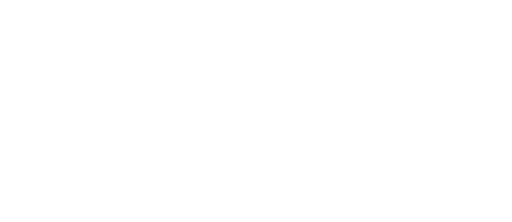
t = 0.00 s
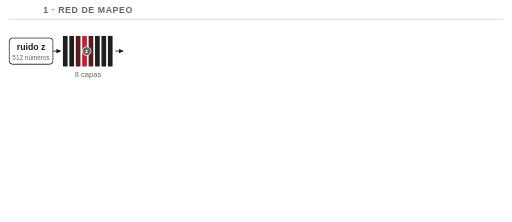
t = 2.00 s
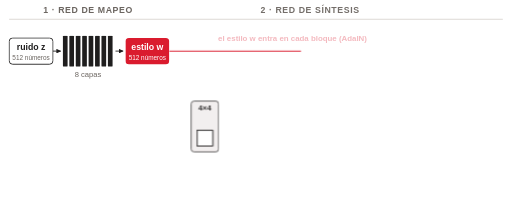
t = 4.00 s
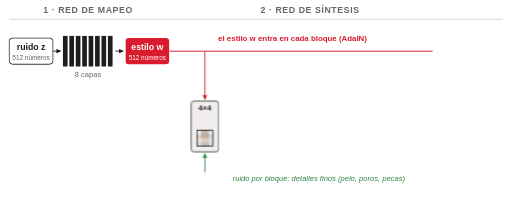
t = 6.00 s
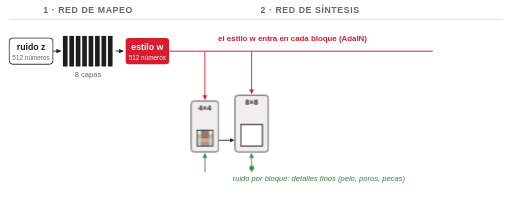
t = 8.00 s
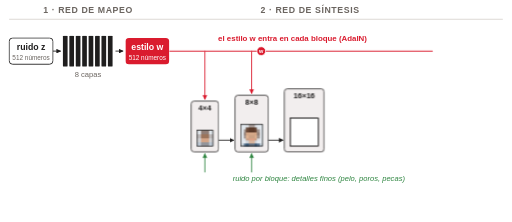
t = 10.00 s

The animated SVG that drew these frames (rendered in a browser with its animation timeline set to each time). Animation: 13 CSS @keyframes rules; frames cover the first 10.00 s.

<svg class="ts-anim-stylegan-simple" xmlns="http://www.w3.org/2000/svg" viewBox="0 0 1750 760" width="1750" height="760" font-family="Helvetica, Arial, sans-serif" fill="#1F1E1E">
<title>StyleGAN: red de mapeo y red de síntesis</title>
<desc>El ruido z pasa por la red de mapeo (8 capas) y se convierte en el estilo w. La red de síntesis arma la imagen en bloques que crecen de 4×4 a 1024×1024; el estilo w entra en cada bloque por AdaIN y cada bloque recibe además su propio ruido. Los bloques de baja resolución deciden la pose y la forma; los de alta resolución, la textura y el color. Cada bloque muestra la imagen que produce: una cara de 4×4, 8×8 y 16×16 píxeles, y la cara final.</desc>
<style>/* talksmith-animation */
.ts-anim-stylegan-simple .h1{animation:ts-anim-stylegan-simple-in 0.5s ease-out 0.2s both}
.ts-anim-stylegan-simple .zbox{animation:ts-anim-stylegan-simple-in 0.5s ease-out 0.2s both}
.ts-anim-stylegan-simple .maplayers{animation:ts-anim-stylegan-simple-in 0.5s ease-out 0.7s both}
.ts-anim-stylegan-simple .ztok{offset-path:path("M186,175 H436");offset-rotate:0deg;animation:ts-anim-stylegan-simple-tok 1.6s linear 1.3s both}
.ts-anim-stylegan-simple .L0{animation:ts-anim-stylegan-simple-flash .45s ease-out 1.41s both}
.ts-anim-stylegan-simple .L1{animation:ts-anim-stylegan-simple-flash .45s ease-out 1.55s both}
.ts-anim-stylegan-simple .L2{animation:ts-anim-stylegan-simple-flash .45s ease-out 1.69s both}
.ts-anim-stylegan-simple .L3{animation:ts-anim-stylegan-simple-flash .45s ease-out 1.83s both}
.ts-anim-stylegan-simple .L4{animation:ts-anim-stylegan-simple-flash .45s ease-out 1.97s both}
.ts-anim-stylegan-simple .L5{animation:ts-anim-stylegan-simple-flash .45s ease-out 2.11s both}
.ts-anim-stylegan-simple .L6{animation:ts-anim-stylegan-simple-flash .45s ease-out 2.26s both}
.ts-anim-stylegan-simple .L7{animation:ts-anim-stylegan-simple-flash .45s ease-out 2.40s both}
.ts-anim-stylegan-simple .wbox{transform-box:fill-box;transform-origin:center;animation:ts-anim-stylegan-simple-pop .5s ease-out 2.8s both}
.ts-anim-stylegan-simple .h2{animation:ts-anim-stylegan-simple-in 0.5s ease-out 3.6s both}
.ts-anim-stylegan-simple .wline{stroke-dasharray:902;animation:ts-anim-stylegan-simple-draw .8s ease-in-out 3.6s both}
.ts-anim-stylegan-simple .adain{animation:ts-anim-stylegan-simple-in 0.5s ease-out 3.9s both}
.ts-anim-stylegan-simple .blk1{animation:ts-anim-stylegan-simple-in 0.5s ease-out 3.6s both}
.ts-anim-stylegan-simple .wtok1{offset-path:path("M578,175 H700 V352");offset-rotate:0deg;animation:ts-anim-stylegan-simple-w1 0.85s linear 4.40s both}
.ts-anim-stylegan-simple .dl1{stroke-dasharray:165;animation:ts-anim-stylegan-simple-dl1 0.47s linear 4.75s both}
.ts-anim-stylegan-simple .dh1{animation:ts-anim-stylegan-simple-in 0.12s ease-out 5.16s both}
.ts-anim-stylegan-simple .nz1{animation:ts-anim-stylegan-simple-in 0.3s ease-out 5.15s both}
.ts-anim-stylegan-simple .ntok1{offset-path:path("M700,582 V530");offset-rotate:0deg;animation:ts-anim-stylegan-simple-tok .6s ease-in-out 5.25s both}
.ts-anim-stylegan-simple .nzcap{animation:ts-anim-stylegan-simple-in 0.5s ease-out 5.15s both}
.ts-anim-stylegan-simple .img1{animation:ts-anim-stylegan-simple-in 0.6s ease-out 5.75s both}
.ts-anim-stylegan-simple .flow1{animation:ts-anim-stylegan-simple-in 0.5s ease-out 6.55s both}
.ts-anim-stylegan-simple .blk2{animation:ts-anim-stylegan-simple-in 0.5s ease-out 6.55s both}
.ts-anim-stylegan-simple .wtok2{offset-path:path("M578,175 H860 V332");offset-rotate:0deg;animation:ts-anim-stylegan-simple-w2 0.90s linear 6.95s both}
.ts-anim-stylegan-simple .dl2{stroke-dasharray:145;animation:ts-anim-stylegan-simple-dl2 0.46s linear 7.35s both}
.ts-anim-stylegan-simple .dh2{animation:ts-anim-stylegan-simple-in 0.12s ease-out 7.75s both}
.ts-anim-stylegan-simple .nz2{animation:ts-anim-stylegan-simple-in 0.3s ease-out 7.75s both}
.ts-anim-stylegan-simple .ntok2{offset-path:path("M860,582 V530");offset-rotate:0deg;animation:ts-anim-stylegan-simple-tok .6s ease-in-out 7.85s both}
.ts-anim-stylegan-simple .img2{animation:ts-anim-stylegan-simple-in 0.6s ease-out 8.35s both}
.ts-anim-stylegan-simple .flow2{animation:ts-anim-stylegan-simple-in 0.5s ease-out 9.15s both}
.ts-anim-stylegan-simple .blk3{animation:ts-anim-stylegan-simple-in 0.5s ease-out 9.15s both}
.ts-anim-stylegan-simple .wtok3{offset-path:path("M578,175 H1040 V310");offset-rotate:0deg;animation:ts-anim-stylegan-simple-w3 1.16s linear 9.55s both}
.ts-anim-stylegan-simple .dl3{stroke-dasharray:123;animation:ts-anim-stylegan-simple-dl3 0.46s linear 10.21s both}
.ts-anim-stylegan-simple .dh3{animation:ts-anim-stylegan-simple-in 0.12s ease-out 10.61s both}
.ts-anim-stylegan-simple .nz3{animation:ts-anim-stylegan-simple-in 0.3s ease-out 10.61s both}
.ts-anim-stylegan-simple .ntok3{offset-path:path("M1040,582 V530");offset-rotate:0deg;animation:ts-anim-stylegan-simple-tok .6s ease-in-out 10.71s both}
.ts-anim-stylegan-simple .img3{animation:ts-anim-stylegan-simple-in 0.6s ease-out 11.21s both}
.ts-anim-stylegan-simple .flow3{animation:ts-anim-stylegan-simple-in 0.5s ease-out 12.01s both}
.ts-anim-stylegan-simple .dots{animation:ts-anim-stylegan-simple-in 0.5s ease-out 12.01s both}
.ts-anim-stylegan-simple .flow4{animation:ts-anim-stylegan-simple-in 0.5s ease-out 12.51s both}
.ts-anim-stylegan-simple .blk4{animation:ts-anim-stylegan-simple-in 0.5s ease-out 12.51s both}
.ts-anim-stylegan-simple .wtok4{offset-path:path("M578,175 H1480 V256");offset-rotate:0deg;animation:ts-anim-stylegan-simple-w4 1.79s linear 12.91s both}
.ts-anim-stylegan-simple .dl4{stroke-dasharray:69;animation:ts-anim-stylegan-simple-dl4 0.43s linear 14.20s both}
.ts-anim-stylegan-simple .dh4{animation:ts-anim-stylegan-simple-in 0.12s ease-out 14.57s both}
.ts-anim-stylegan-simple .nz4{animation:ts-anim-stylegan-simple-in 0.3s ease-out 14.60s both}
.ts-anim-stylegan-simple .ntok4{offset-path:path("M1480,582 V530");offset-rotate:0deg;animation:ts-anim-stylegan-simple-tok .6s ease-in-out 14.70s both}
.ts-anim-stylegan-simple .img4{animation:ts-anim-stylegan-simple-in 0.8s ease-out 15.20s both}
.ts-anim-stylegan-simple .final{animation:ts-anim-stylegan-simple-in 0.5s ease-out 16.20s both}
.ts-anim-stylegan-simple .low{animation:ts-anim-stylegan-simple-in 0.6s ease-out 17.00s both}
.ts-anim-stylegan-simple .high{animation:ts-anim-stylegan-simple-in 0.6s ease-out 17.80s both}
@keyframes ts-anim-stylegan-simple-in{from{opacity:0}}
@keyframes ts-anim-stylegan-simple-pop{from{opacity:0;transform:scale(.6)}}
@keyframes ts-anim-stylegan-simple-draw{from{stroke-dashoffset:902}to{stroke-dashoffset:0}}
@keyframes ts-anim-stylegan-simple-flash{0%,100%{fill:#1F1E1E}35%{fill:#DA1B2E}}
@keyframes ts-anim-stylegan-simple-tok{0%{offset-distance:0%;opacity:0}8%,88%{opacity:1}100%{offset-distance:100%;opacity:0}}
@keyframes ts-anim-stylegan-simple-w1{0%{offset-distance:0%;opacity:0}6%{opacity:1}41.2%{offset-distance:40.80%}90%{opacity:1}100%{offset-distance:100%;opacity:0}}
@keyframes ts-anim-stylegan-simple-dl1{from{stroke-dashoffset:165}to{stroke-dashoffset:0}}
@keyframes ts-anim-stylegan-simple-w2{0%{offset-distance:0%;opacity:0}6%{opacity:1}44.6%{offset-distance:64.24%}90%{opacity:1}100%{offset-distance:100%;opacity:0}}
@keyframes ts-anim-stylegan-simple-dl2{from{stroke-dashoffset:145}to{stroke-dashoffset:0}}
@keyframes ts-anim-stylegan-simple-w3{0%{offset-distance:0%;opacity:0}6%{opacity:1}56.9%{offset-distance:77.39%}90%{opacity:1}100%{offset-distance:100%;opacity:0}}
@keyframes ts-anim-stylegan-simple-dl3{from{stroke-dashoffset:123}to{stroke-dashoffset:0}}
@keyframes ts-anim-stylegan-simple-w4{0%{offset-distance:0%;opacity:0}6%{opacity:1}72.0%{offset-distance:91.76%}90%{opacity:1}100%{offset-distance:100%;opacity:0}}
@keyframes ts-anim-stylegan-simple-dl4{from{stroke-dashoffset:69}to{stroke-dashoffset:0}}
@media (prefers-reduced-motion:reduce){.ts-anim-stylegan-simple *{animation:none}}
</style>
<defs>
<marker id="a1F1E1E" viewBox="0 0 10 10" refX="9" refY="5" markerWidth="16" markerHeight="16" markerUnits="userSpaceOnUse" orient="auto"><path d="M0,0 L10,5 L0,10 z" fill="#1F1E1E"/></marker>
<marker id="aDA1B2E" viewBox="0 0 10 10" refX="9" refY="5" markerWidth="16" markerHeight="16" markerUnits="userSpaceOnUse" orient="auto"><path d="M0,0 L10,5 L0,10 z" fill="#DA1B2E"/></marker>
<marker id="a2E8540" viewBox="0 0 10 10" refX="9" refY="5" markerWidth="16" markerHeight="16" markerUnits="userSpaceOnUse" orient="auto"><path d="M0,0 L10,5 L0,10 z" fill="#2E8540"/></marker>
<marker id="a6B6560" viewBox="0 0 10 10" refX="9" refY="5" markerWidth="16" markerHeight="16" markerUnits="userSpaceOnUse" orient="auto"><path d="M0,0 L10,5 L0,10 z" fill="#6B6560"/></marker>
</defs>
<rect width="1750" height="760" fill="#ffffff"/>
<g class="h1">
<text x="300" y="46" font-size="30" fill="#6B6560" text-anchor="middle" font-weight="bold" letter-spacing="2">1 · RED DE MAPEO</text>
<line x1="30" y1="66" x2="1720" y2="66" stroke="#D9D4CF" stroke-width="3"/>
</g>
<text class="h2" x="1060" y="46" font-size="30" fill="#6B6560" text-anchor="middle" font-weight="bold" letter-spacing="2">2 · RED DE SÍNTESIS</text>
<g class="zbox">
<rect x="30" y="130" width="150" height="90" rx="12" fill="#ffffff" stroke="#1F1E1E" stroke-width="3"/>
<text x="105" y="172" font-size="30" fill="#1F1E1E" text-anchor="middle" font-weight="bold">ruido z</text>
<text x="105" y="206" font-size="22" fill="#6B6560" text-anchor="middle">512 números</text>
</g>
<g class="maplayers">
<path d="M180,175 H206" stroke="#1F1E1E" stroke-width="3" fill="none" marker-end="url(#a1F1E1E)"/>
<rect class="L0" x="214" y="122" width="16" height="106" rx="3" fill="#1F1E1E"/>
<rect class="L1" x="236" y="122" width="16" height="106" rx="3" fill="#1F1E1E"/>
<rect class="L2" x="258" y="122" width="16" height="106" rx="3" fill="#1F1E1E"/>
<rect class="L3" x="280" y="122" width="16" height="106" rx="3" fill="#1F1E1E"/>
<rect class="L4" x="302" y="122" width="16" height="106" rx="3" fill="#1F1E1E"/>
<rect class="L5" x="324" y="122" width="16" height="106" rx="3" fill="#1F1E1E"/>
<rect class="L6" x="346" y="122" width="16" height="106" rx="3" fill="#1F1E1E"/>
<rect class="L7" x="368" y="122" width="16" height="106" rx="3" fill="#1F1E1E"/>
<text x="300" y="262" font-size="26" fill="#6B6560" text-anchor="middle">8 capas</text>
<path d="M394,175 H420" stroke="#1F1E1E" stroke-width="3" fill="none" marker-end="url(#a1F1E1E)"/>
</g>
<g class="wbox">
<rect x="428" y="130" width="150" height="90" rx="12" fill="#DA1B2E"/>
<text x="503" y="172" font-size="30" fill="#ffffff" text-anchor="middle" font-weight="bold">estilo w</text>
<text x="503" y="206" font-size="22" fill="#ffffff" text-anchor="middle">512 números</text>
</g>
<path class="wline" d="M578,175 H1480" stroke="#DA1B2E" stroke-width="4" fill="none"/>
<text class="adain" x="1000" y="140" font-size="27" fill="#DA1B2E" text-anchor="middle" font-weight="bold">el estilo w entra en cada bloque (AdaIN)</text>
<path class="dl1" d="M700,175 V340" stroke="#DA1B2E" stroke-width="3" fill="none"/><path class="dh1" d="M708,325.6 L700,341.6 L692,325.6 z" fill="#DA1B2E"/>
<path class="dl2" d="M860,175 V320" stroke="#DA1B2E" stroke-width="3" fill="none"/><path class="dh2" d="M868,305.6 L860,321.6 L852,305.6 z" fill="#DA1B2E"/>
<path class="dl3" d="M1040,175 V298" stroke="#DA1B2E" stroke-width="3" fill="none"/><path class="dh3" d="M1048,283.6 L1040,299.6 L1032,283.6 z" fill="#DA1B2E"/>
<path class="dl4" d="M1480,175 V244" stroke="#DA1B2E" stroke-width="3" fill="none"/><path class="dh4" d="M1488,229.6 L1480,245.6 L1472,229.6 z" fill="#DA1B2E"/>
<!-- tokens ride under the blocks, so a block swallows the style and the noise it receives; each drop is drawn down behind its token -->
<g class="wtok1" opacity="0"><circle r="15" fill="#DA1B2E" stroke="#ffffff" stroke-width="2.5"/><text y="6.5" font-size="19" font-weight="bold" fill="#ffffff" text-anchor="middle">w</text></g>
<g class="wtok2" opacity="0"><circle r="15" fill="#DA1B2E" stroke="#ffffff" stroke-width="2.5"/><text y="6.5" font-size="19" font-weight="bold" fill="#ffffff" text-anchor="middle">w</text></g>
<g class="wtok3" opacity="0"><circle r="15" fill="#DA1B2E" stroke="#ffffff" stroke-width="2.5"/><text y="6.5" font-size="19" font-weight="bold" fill="#ffffff" text-anchor="middle">w</text></g>
<g class="wtok4" opacity="0"><circle r="15" fill="#DA1B2E" stroke="#ffffff" stroke-width="2.5"/><text y="6.5" font-size="19" font-weight="bold" fill="#ffffff" text-anchor="middle">w</text></g>
<g class="ntok1" opacity="0"><circle r="9" fill="#2E8540" stroke="#ffffff" stroke-width="2"/></g>
<g class="ntok2" opacity="0"><circle r="9" fill="#2E8540" stroke="#ffffff" stroke-width="2"/></g>
<g class="ntok3" opacity="0"><circle r="9" fill="#2E8540" stroke="#ffffff" stroke-width="2"/></g>
<g class="ntok4" opacity="0"><circle r="9" fill="#2E8540" stroke="#ffffff" stroke-width="2"/></g>
<g class="ztok" opacity="0"><circle r="15" fill="#6B6560" stroke="#ffffff" stroke-width="2.5"/><text y="6.5" font-size="19" font-weight="bold" fill="#ffffff" text-anchor="middle">z</text></g>
<g class="blk1">
<rect x="653.0" y="346" width="94" height="174" rx="10" fill="#F2EEEE" stroke="#1F1E1E" stroke-width="2.5"/>
<text x="700" y="378" font-size="26" fill="#1F1E1E" text-anchor="middle" font-weight="bold">4×4</text>
<rect x="673.0" y="446" width="54" height="54" fill="#ffffff" stroke="#1F1E1E" stroke-width="2"/>
<g class="img1" shape-rendering="crispEdges">
<rect x="673.0" y="446.0" width="13.9" height="13.9" fill="#E0E6EB"/>
<rect x="686.5" y="446.0" width="13.9" height="13.9" fill="#907E76"/>
<rect x="700.0" y="446.0" width="13.9" height="13.9" fill="#907E76"/>
<rect x="713.5" y="446.0" width="13.5" height="13.9" fill="#E0E6EB"/>
<rect x="673.0" y="459.5" width="13.9" height="13.9" fill="#BEBABA"/>
<rect x="686.5" y="459.5" width="13.9" height="13.9" fill="#9B745B"/>
<rect x="700.0" y="459.5" width="13.9" height="13.9" fill="#9B745B"/>
<rect x="713.5" y="459.5" width="13.5" height="13.9" fill="#BEBABA"/>
<rect x="673.0" y="473.0" width="13.9" height="13.9" fill="#D0D0D3"/>
<rect x="686.5" y="473.0" width="13.9" height="13.9" fill="#D3A588"/>
<rect x="700.0" y="473.0" width="13.9" height="13.9" fill="#D3A588"/>
<rect x="713.5" y="473.0" width="13.5" height="13.9" fill="#D0D0D3"/>
<rect x="673.0" y="486.5" width="13.9" height="13.5" fill="#BDC8D4"/>
<rect x="686.5" y="486.5" width="13.9" height="13.5" fill="#93959B"/>
<rect x="700.0" y="486.5" width="13.9" height="13.5" fill="#93959B"/>
<rect x="713.5" y="486.5" width="13.5" height="13.5" fill="#BDC8D4"/>
</g>
<rect x="673.0" y="446" width="54" height="54" fill="none" stroke="#1F1E1E" stroke-width="2"/>
</g>
<path class="nz1" d="M700,590 V526" stroke="#2E8540" stroke-width="3" fill="none" marker-end="url(#a2E8540)"/>
<g class="blk2">
<rect x="803.0" y="326" width="114" height="194" rx="10" fill="#F2EEEE" stroke="#1F1E1E" stroke-width="2.5"/>
<text x="860" y="358" font-size="26" fill="#1F1E1E" text-anchor="middle" font-weight="bold">8×8</text>
<rect x="823.0" y="426" width="74" height="74" fill="#ffffff" stroke="#1F1E1E" stroke-width="2"/>
<g class="img2" shape-rendering="crispEdges">
<rect x="823.0" y="426.0" width="9.65" height="9.65" fill="#E3E9EF"/>
<rect x="832.25" y="426.0" width="9.65" height="9.65" fill="#E3E9EF"/>
<rect x="841.5" y="426.0" width="9.65" height="9.65" fill="#D8DBDF"/>
<rect x="850.75" y="426.0" width="9.65" height="9.65" fill="#A69A96"/>
<rect x="860.0" y="426.0" width="9.65" height="9.65" fill="#A69A96"/>
<rect x="869.25" y="426.0" width="9.65" height="9.65" fill="#D8DBDF"/>
<rect x="878.5" y="426.0" width="9.65" height="9.65" fill="#E3E9EF"/>
<rect x="887.75" y="426.0" width="9.25" height="9.65" fill="#E3E9EF"/>
<rect x="823.0" y="435.25" width="9.65" height="9.65" fill="#E3E9EF"/>
<rect x="832.25" y="435.25" width="9.65" height="9.65" fill="#D9DDE1"/>
<rect x="841.5" y="435.25" width="9.65" height="9.65" fill="#6D5143"/>
<rect x="850.75" y="435.25" width="9.65" height="9.65" fill="#5B3A29"/>
<rect x="860.0" y="435.25" width="9.65" height="9.65" fill="#5B3A29"/>
<rect x="869.25" y="435.25" width="9.65" height="9.65" fill="#6D5143"/>
<rect x="878.5" y="435.25" width="9.65" height="9.65" fill="#D9DDE1"/>
<rect x="887.75" y="435.25" width="9.25" height="9.65" fill="#E3E9EF"/>
<rect x="823.0" y="444.5" width="9.65" height="9.65" fill="#E3E9EF"/>
<rect x="832.25" y="444.5" width="9.65" height="9.65" fill="#A29590"/>
<rect x="841.5" y="444.5" width="9.65" height="9.65" fill="#6B4835"/>
<rect x="850.75" y="444.5" width="9.65" height="9.65" fill="#5B3A29"/>
<rect x="860.0" y="444.5" width="9.65" height="9.65" fill="#5B3A29"/>
<rect x="869.25" y="444.5" width="9.65" height="9.65" fill="#6B4835"/>
<rect x="878.5" y="444.5" width="9.65" height="9.65" fill="#A29590"/>
<rect x="887.75" y="444.5" width="9.25" height="9.65" fill="#E3E9EF"/>
<rect x="823.0" y="453.75" width="9.65" height="9.65" fill="#E3E9EF"/>
<rect x="832.25" y="453.75" width="9.65" height="9.65" fill="#918078"/>
<rect x="841.5" y="453.75" width="9.65" height="9.65" fill="#D4A686"/>
<rect x="850.75" y="453.75" width="9.65" height="9.65" fill="#D5A888"/>
<rect x="860.0" y="453.75" width="9.65" height="9.65" fill="#D5A888"/>
<rect x="869.25" y="453.75" width="9.65" height="9.65" fill="#D4A686"/>
<rect x="878.5" y="453.75" width="9.65" height="9.65" fill="#918078"/>
<rect x="887.75" y="453.75" width="9.25" height="9.65" fill="#E3E9EF"/>
<rect x="823.0" y="463.0" width="9.65" height="9.65" fill="#E3E9EF"/>
<rect x="832.25" y="463.0" width="9.65" height="9.65" fill="#A0938E"/>
<rect x="841.5" y="463.0" width="9.65" height="9.65" fill="#DFB190"/>
<rect x="850.75" y="463.0" width="9.65" height="9.65" fill="#CCA284"/>
<rect x="860.0" y="463.0" width="9.65" height="9.65" fill="#CCA284"/>
<rect x="869.25" y="463.0" width="9.65" height="9.65" fill="#DFB190"/>
<rect x="878.5" y="463.0" width="9.65" height="9.65" fill="#A0938E"/>
<rect x="887.75" y="463.0" width="9.25" height="9.65" fill="#E3E9EF"/>
<rect x="823.0" y="472.25" width="9.65" height="9.65" fill="#E3E9EF"/>
<rect x="832.25" y="472.25" width="9.65" height="9.65" fill="#D8DBDF"/>
<rect x="841.5" y="472.25" width="9.65" height="9.65" fill="#CAA288"/>
<rect x="850.75" y="472.25" width="9.65" height="9.65" fill="#DCA186"/>
<rect x="860.0" y="472.25" width="9.65" height="9.65" fill="#DCA186"/>
<rect x="869.25" y="472.25" width="9.65" height="9.65" fill="#CAA288"/>
<rect x="878.5" y="472.25" width="9.65" height="9.65" fill="#D8DBDF"/>
<rect x="887.75" y="472.25" width="9.25" height="9.65" fill="#E3E9EF"/>
<rect x="823.0" y="481.5" width="9.65" height="9.65" fill="#E3E9EF"/>
<rect x="832.25" y="481.5" width="9.65" height="9.65" fill="#E3E9EF"/>
<rect x="841.5" y="481.5" width="9.65" height="9.65" fill="#CED1D6"/>
<rect x="850.75" y="481.5" width="9.65" height="9.65" fill="#D8B59D"/>
<rect x="860.0" y="481.5" width="9.65" height="9.65" fill="#D8B59D"/>
<rect x="869.25" y="481.5" width="9.65" height="9.65" fill="#CED1D6"/>
<rect x="878.5" y="481.5" width="9.65" height="9.65" fill="#E3E9EF"/>
<rect x="887.75" y="481.5" width="9.25" height="9.65" fill="#E3E9EF"/>
<rect x="823.0" y="490.75" width="9.65" height="9.25" fill="#CAD4DD"/>
<rect x="832.25" y="490.75" width="9.65" height="9.25" fill="#5F7891"/>
<rect x="841.5" y="490.75" width="9.65" height="9.25" fill="#3C5A78"/>
<rect x="850.75" y="490.75" width="9.65" height="9.25" fill="#65717F"/>
<rect x="860.0" y="490.75" width="9.65" height="9.25" fill="#65717F"/>
<rect x="869.25" y="490.75" width="9.65" height="9.25" fill="#3C5A78"/>
<rect x="878.5" y="490.75" width="9.65" height="9.25" fill="#5F7891"/>
<rect x="887.75" y="490.75" width="9.25" height="9.25" fill="#CAD4DD"/>
</g>
<rect x="823.0" y="426" width="74" height="74" fill="none" stroke="#1F1E1E" stroke-width="2"/>
</g>
<path class="nz2" d="M860,590 V526" stroke="#2E8540" stroke-width="3" fill="none" marker-end="url(#a2E8540)"/>
<g class="blk3">
<rect x="972.0" y="304" width="136" height="216" rx="10" fill="#F2EEEE" stroke="#1F1E1E" stroke-width="2.5"/>
<text x="1040" y="336" font-size="26" fill="#1F1E1E" text-anchor="middle" font-weight="bold">16×16</text>
<rect x="992.0" y="404" width="96" height="96" fill="#ffffff" stroke="#1F1E1E" stroke-width="2"/>
<g class="img3" shape-rendering="crispEdges">
<rect x="992.0" y="404.0" width="6.4" height="6.4" fill="#E3E9EF"/>
<rect x="998.0" y="404.0" width="6.4" height="6.4" fill="#E3E9EF"/>
<rect x="1004.0" y="404.0" width="6.4" height="6.4" fill="#E3E9EF"/>
<rect x="1010.0" y="404.0" width="6.4" height="6.4" fill="#E3E9EF"/>
<rect x="1016.0" y="404.0" width="6.4" height="6.4" fill="#E3E9EF"/>
<rect x="1022.0" y="404.0" width="6.4" height="6.4" fill="#E3E9EF"/>
<rect x="1028.0" y="404.0" width="6.4" height="6.4" fill="#E3E9EF"/>
<rect x="1034.0" y="404.0" width="6.4" height="6.4" fill="#E3E9EF"/>
<rect x="1040.0" y="404.0" width="6.4" height="6.4" fill="#E3E9EF"/>
<rect x="1046.0" y="404.0" width="6.4" height="6.4" fill="#E3E9EF"/>
<rect x="1052.0" y="404.0" width="6.4" height="6.4" fill="#E3E9EF"/>
<rect x="1058.0" y="404.0" width="6.4" height="6.4" fill="#E3E9EF"/>
<rect x="1064.0" y="404.0" width="6.4" height="6.4" fill="#E3E9EF"/>
<rect x="1070.0" y="404.0" width="6.4" height="6.4" fill="#E3E9EF"/>
<rect x="1076.0" y="404.0" width="6.4" height="6.4" fill="#E3E9EF"/>
<rect x="1082.0" y="404.0" width="6.0" height="6.4" fill="#E3E9EF"/>
<rect x="992.0" y="410.0" width="6.4" height="6.4" fill="#E3E9EF"/>
<rect x="998.0" y="410.0" width="6.4" height="6.4" fill="#E3E9EF"/>
<rect x="1004.0" y="410.0" width="6.4" height="6.4" fill="#E3E9EF"/>
<rect x="1010.0" y="410.0" width="6.4" height="6.4" fill="#E3E9EF"/>
<rect x="1016.0" y="410.0" width="6.4" height="6.4" fill="#E3E9EF"/>
<rect x="1022.0" y="410.0" width="6.4" height="6.4" fill="#E3E9EF"/>
<rect x="1028.0" y="410.0" width="6.4" height="6.4" fill="#5B3A29"/>
<rect x="1034.0" y="410.0" width="6.4" height="6.4" fill="#5B3A29"/>
<rect x="1040.0" y="410.0" width="6.4" height="6.4" fill="#5B3A29"/>
<rect x="1046.0" y="410.0" width="6.4" height="6.4" fill="#5B3A29"/>
<rect x="1052.0" y="410.0" width="6.4" height="6.4" fill="#E3E9EF"/>
<rect x="1058.0" y="410.0" width="6.4" height="6.4" fill="#E3E9EF"/>
<rect x="1064.0" y="410.0" width="6.4" height="6.4" fill="#E3E9EF"/>
<rect x="1070.0" y="410.0" width="6.4" height="6.4" fill="#E3E9EF"/>
<rect x="1076.0" y="410.0" width="6.4" height="6.4" fill="#E3E9EF"/>
<rect x="1082.0" y="410.0" width="6.0" height="6.4" fill="#E3E9EF"/>
<rect x="992.0" y="416.0" width="6.4" height="6.4" fill="#E3E9EF"/>
<rect x="998.0" y="416.0" width="6.4" height="6.4" fill="#E3E9EF"/>
<rect x="1004.0" y="416.0" width="6.4" height="6.4" fill="#E3E9EF"/>
<rect x="1010.0" y="416.0" width="6.4" height="6.4" fill="#E3E9EF"/>
<rect x="1016.0" y="416.0" width="6.4" height="6.4" fill="#E3E9EF"/>
<rect x="1022.0" y="416.0" width="6.4" height="6.4" fill="#5B3A29"/>
<rect x="1028.0" y="416.0" width="6.4" height="6.4" fill="#5B3A29"/>
<rect x="1034.0" y="416.0" width="6.4" height="6.4" fill="#5B3A29"/>
<rect x="1040.0" y="416.0" width="6.4" height="6.4" fill="#5B3A29"/>
<rect x="1046.0" y="416.0" width="6.4" height="6.4" fill="#5B3A29"/>
<rect x="1052.0" y="416.0" width="6.4" height="6.4" fill="#5B3A29"/>
<rect x="1058.0" y="416.0" width="6.4" height="6.4" fill="#E3E9EF"/>
<rect x="1064.0" y="416.0" width="6.4" height="6.4" fill="#E3E9EF"/>
<rect x="1070.0" y="416.0" width="6.4" height="6.4" fill="#E3E9EF"/>
<rect x="1076.0" y="416.0" width="6.4" height="6.4" fill="#E3E9EF"/>
<rect x="1082.0" y="416.0" width="6.0" height="6.4" fill="#E3E9EF"/>
<rect x="992.0" y="422.0" width="6.4" height="6.4" fill="#E3E9EF"/>
<rect x="998.0" y="422.0" width="6.4" height="6.4" fill="#E3E9EF"/>
<rect x="1004.0" y="422.0" width="6.4" height="6.4" fill="#E3E9EF"/>
<rect x="1010.0" y="422.0" width="6.4" height="6.4" fill="#E3E9EF"/>
<rect x="1016.0" y="422.0" width="6.4" height="6.4" fill="#5B3A29"/>
<rect x="1022.0" y="422.0" width="6.4" height="6.4" fill="#5B3A29"/>
<rect x="1028.0" y="422.0" width="6.4" height="6.4" fill="#5B3A29"/>
<rect x="1034.0" y="422.0" width="6.4" height="6.4" fill="#5B3A29"/>
<rect x="1040.0" y="422.0" width="6.4" height="6.4" fill="#5B3A29"/>
<rect x="1046.0" y="422.0" width="6.4" height="6.4" fill="#5B3A29"/>
<rect x="1052.0" y="422.0" width="6.4" height="6.4" fill="#5B3A29"/>
<rect x="1058.0" y="422.0" width="6.4" height="6.4" fill="#5B3A29"/>
<rect x="1064.0" y="422.0" width="6.4" height="6.4" fill="#E3E9EF"/>
<rect x="1070.0" y="422.0" width="6.4" height="6.4" fill="#E3E9EF"/>
<rect x="1076.0" y="422.0" width="6.4" height="6.4" fill="#E3E9EF"/>
<rect x="1082.0" y="422.0" width="6.0" height="6.4" fill="#E3E9EF"/>
<rect x="992.0" y="428.0" width="6.4" height="6.4" fill="#E3E9EF"/>
<rect x="998.0" y="428.0" width="6.4" height="6.4" fill="#E3E9EF"/>
<rect x="1004.0" y="428.0" width="6.4" height="6.4" fill="#E3E9EF"/>
<rect x="1010.0" y="428.0" width="6.4" height="6.4" fill="#5B3A29"/>
<rect x="1016.0" y="428.0" width="6.4" height="6.4" fill="#5B3A29"/>
<rect x="1022.0" y="428.0" width="6.4" height="6.4" fill="#5B3A29"/>
<rect x="1028.0" y="428.0" width="6.4" height="6.4" fill="#5B3A29"/>
<rect x="1034.0" y="428.0" width="6.4" height="6.4" fill="#5B3A29"/>
<rect x="1040.0" y="428.0" width="6.4" height="6.4" fill="#5B3A29"/>
<rect x="1046.0" y="428.0" width="6.4" height="6.4" fill="#5B3A29"/>
<rect x="1052.0" y="428.0" width="6.4" height="6.4" fill="#5B3A29"/>
<rect x="1058.0" y="428.0" width="6.4" height="6.4" fill="#5B3A29"/>
<rect x="1064.0" y="428.0" width="6.4" height="6.4" fill="#5B3A29"/>
<rect x="1070.0" y="428.0" width="6.4" height="6.4" fill="#E3E9EF"/>
<rect x="1076.0" y="428.0" width="6.4" height="6.4" fill="#E3E9EF"/>
<rect x="1082.0" y="428.0" width="6.0" height="6.4" fill="#E3E9EF"/>
<rect x="992.0" y="434.0" width="6.4" height="6.4" fill="#E3E9EF"/>
<rect x="998.0" y="434.0" width="6.4" height="6.4" fill="#E3E9EF"/>
<rect x="1004.0" y="434.0" width="6.4" height="6.4" fill="#E3E9EF"/>
<rect x="1010.0" y="434.0" width="6.4" height="6.4" fill="#5B3A29"/>
<rect x="1016.0" y="434.0" width="6.4" height="6.4" fill="#5B3A29"/>
<rect x="1022.0" y="434.0" width="6.4" height="6.4" fill="#5B3A29"/>
<rect x="1028.0" y="434.0" width="6.4" height="6.4" fill="#5B3A29"/>
<rect x="1034.0" y="434.0" width="6.4" height="6.4" fill="#5B3A29"/>
<rect x="1040.0" y="434.0" width="6.4" height="6.4" fill="#5B3A29"/>
<rect x="1046.0" y="434.0" width="6.4" height="6.4" fill="#5B3A29"/>
<rect x="1052.0" y="434.0" width="6.4" height="6.4" fill="#5B3A29"/>
<rect x="1058.0" y="434.0" width="6.4" height="6.4" fill="#5B3A29"/>
<rect x="1064.0" y="434.0" width="6.4" height="6.4" fill="#5B3A29"/>
<rect x="1070.0" y="434.0" width="6.4" height="6.4" fill="#E3E9EF"/>
<rect x="1076.0" y="434.0" width="6.4" height="6.4" fill="#E3E9EF"/>
<rect x="1082.0" y="434.0" width="6.0" height="6.4" fill="#E3E9EF"/>
<rect x="992.0" y="440.0" width="6.4" height="6.4" fill="#E3E9EF"/>
<rect x="998.0" y="440.0" width="6.4" height="6.4" fill="#E3E9EF"/>
<rect x="1004.0" y="440.0" width="6.4" height="6.4" fill="#E3E9EF"/>
<rect x="1010.0" y="440.0" width="6.4" height="6.4" fill="#5B3A29"/>
<rect x="1016.0" y="440.0" width="6.4" height="6.4" fill="#E8B896"/>
<rect x="1022.0" y="440.0" width="6.4" height="6.4" fill="#E8B896"/>
<rect x="1028.0" y="440.0" width="6.4" height="6.4" fill="#E8B896"/>
<rect x="1034.0" y="440.0" width="6.4" height="6.4" fill="#E8B896"/>
<rect x="1040.0" y="440.0" width="6.4" height="6.4" fill="#E8B896"/>
<rect x="1046.0" y="440.0" width="6.4" height="6.4" fill="#E8B896"/>
<rect x="1052.0" y="440.0" width="6.4" height="6.4" fill="#E8B896"/>
<rect x="1058.0" y="440.0" width="6.4" height="6.4" fill="#E8B896"/>
<rect x="1064.0" y="440.0" width="6.4" height="6.4" fill="#5B3A29"/>
<rect x="1070.0" y="440.0" width="6.4" height="6.4" fill="#E3E9EF"/>
<rect x="1076.0" y="440.0" width="6.4" height="6.4" fill="#E3E9EF"/>
<rect x="1082.0" y="440.0" width="6.0" height="6.4" fill="#E3E9EF"/>
<rect x="992.0" y="446.0" width="6.4" height="6.4" fill="#E3E9EF"/>
<rect x="998.0" y="446.0" width="6.4" height="6.4" fill="#E3E9EF"/>
<rect x="1004.0" y="446.0" width="6.4" height="6.4" fill="#E3E9EF"/>
<rect x="1010.0" y="446.0" width="6.4" height="6.4" fill="#5B3A29"/>
<rect x="1016.0" y="446.0" width="6.4" height="6.4" fill="#E8B896"/>
<rect x="1022.0" y="446.0" width="6.4" height="6.4" fill="#E8B896"/>
<rect x="1028.0" y="446.0" width="6.4" height="6.4" fill="#E8B896"/>
<rect x="1034.0" y="446.0" width="6.4" height="6.4" fill="#E8B896"/>
<rect x="1040.0" y="446.0" width="6.4" height="6.4" fill="#E8B896"/>
<rect x="1046.0" y="446.0" width="6.4" height="6.4" fill="#E8B896"/>
<rect x="1052.0" y="446.0" width="6.4" height="6.4" fill="#E8B896"/>
<rect x="1058.0" y="446.0" width="6.4" height="6.4" fill="#E8B896"/>
<rect x="1064.0" y="446.0" width="6.4" height="6.4" fill="#5B3A29"/>
<rect x="1070.0" y="446.0" width="6.4" height="6.4" fill="#E3E9EF"/>
<rect x="1076.0" y="446.0" width="6.4" height="6.4" fill="#E3E9EF"/>
<rect x="1082.0" y="446.0" width="6.0" height="6.4" fill="#E3E9EF"/>
<rect x="992.0" y="452.0" width="6.4" height="6.4" fill="#E3E9EF"/>
<rect x="998.0" y="452.0" width="6.4" height="6.4" fill="#E3E9EF"/>
<rect x="1004.0" y="452.0" width="6.4" height="6.4" fill="#E3E9EF"/>
<rect x="1010.0" y="452.0" width="6.4" height="6.4" fill="#5B3A29"/>
<rect x="1016.0" y="452.0" width="6.4" height="6.4" fill="#E8B896"/>
<rect x="1022.0" y="452.0" width="6.4" height="6.4" fill="#E8B896"/>
<rect x="1028.0" y="452.0" width="6.4" height="6.4" fill="#2A2220"/>
<rect x="1034.0" y="452.0" width="6.4" height="6.4" fill="#E8B896"/>
<rect x="1040.0" y="452.0" width="6.4" height="6.4" fill="#E8B896"/>
<rect x="1046.0" y="452.0" width="6.4" height="6.4" fill="#2A2220"/>
<rect x="1052.0" y="452.0" width="6.4" height="6.4" fill="#E8B896"/>
<rect x="1058.0" y="452.0" width="6.4" height="6.4" fill="#E8B896"/>
<rect x="1064.0" y="452.0" width="6.4" height="6.4" fill="#5B3A29"/>
<rect x="1070.0" y="452.0" width="6.4" height="6.4" fill="#E3E9EF"/>
<rect x="1076.0" y="452.0" width="6.4" height="6.4" fill="#E3E9EF"/>
<rect x="1082.0" y="452.0" width="6.0" height="6.4" fill="#E3E9EF"/>
<rect x="992.0" y="458.0" width="6.4" height="6.4" fill="#E3E9EF"/>
<rect x="998.0" y="458.0" width="6.4" height="6.4" fill="#E3E9EF"/>
<rect x="1004.0" y="458.0" width="6.4" height="6.4" fill="#E3E9EF"/>
<rect x="1010.0" y="458.0" width="6.4" height="6.4" fill="#5B3A29"/>
<rect x="1016.0" y="458.0" width="6.4" height="6.4" fill="#E8B896"/>
<rect x="1022.0" y="458.0" width="6.4" height="6.4" fill="#E8B896"/>
<rect x="1028.0" y="458.0" width="6.4" height="6.4" fill="#E8B896"/>
<rect x="1034.0" y="458.0" width="6.4" height="6.4" fill="#E8B896"/>
<rect x="1040.0" y="458.0" width="6.4" height="6.4" fill="#E8B896"/>
<rect x="1046.0" y="458.0" width="6.4" height="6.4" fill="#E8B896"/>
<rect x="1052.0" y="458.0" width="6.4" height="6.4" fill="#E8B896"/>
<rect x="1058.0" y="458.0" width="6.4" height="6.4" fill="#E8B896"/>
<rect x="1064.0" y="458.0" width="6.4" height="6.4" fill="#5B3A29"/>
<rect x="1070.0" y="458.0" width="6.4" height="6.4" fill="#E3E9EF"/>
<rect x="1076.0" y="458.0" width="6.4" height="6.4" fill="#E3E9EF"/>
<rect x="1082.0" y="458.0" width="6.0" height="6.4" fill="#E3E9EF"/>
<rect x="992.0" y="464.0" width="6.4" height="6.4" fill="#E3E9EF"/>
<rect x="998.0" y="464.0" width="6.4" height="6.4" fill="#E3E9EF"/>
<rect x="1004.0" y="464.0" width="6.4" height="6.4" fill="#E3E9EF"/>
<rect x="1010.0" y="464.0" width="6.4" height="6.4" fill="#E3E9EF"/>
<rect x="1016.0" y="464.0" width="6.4" height="6.4" fill="#E8B896"/>
<rect x="1022.0" y="464.0" width="6.4" height="6.4" fill="#E8B896"/>
<rect x="1028.0" y="464.0" width="6.4" height="6.4" fill="#E8B896"/>
<rect x="1034.0" y="464.0" width="6.4" height="6.4" fill="#E8B896"/>
<rect x="1040.0" y="464.0" width="6.4" height="6.4" fill="#E8B896"/>
<rect x="1046.0" y="464.0" width="6.4" height="6.4" fill="#E8B896"/>
<rect x="1052.0" y="464.0" width="6.4" height="6.4" fill="#E8B896"/>
<rect x="1058.0" y="464.0" width="6.4" height="6.4" fill="#E8B896"/>
<rect x="1064.0" y="464.0" width="6.4" height="6.4" fill="#E3E9EF"/>
<rect x="1070.0" y="464.0" width="6.4" height="6.4" fill="#E3E9EF"/>
<rect x="1076.0" y="464.0" width="6.4" height="6.4" fill="#E3E9EF"/>
<rect x="1082.0" y="464.0" width="6.0" height="6.4" fill="#E3E9EF"/>
<rect x="992.0" y="470.0" width="6.4" height="6.4" fill="#E3E9EF"/>
<rect x="998.0" y="470.0" width="6.4" height="6.4" fill="#E3E9EF"/>
<rect x="1004.0" y="470.0" width="6.4" height="6.4" fill="#E3E9EF"/>
<rect x="1010.0" y="470.0" width="6.4" height="6.4" fill="#E3E9EF"/>
<rect x="1016.0" y="470.0" width="6.4" height="6.4" fill="#E3E9EF"/>
<rect x="1022.0" y="470.0" width="6.4" height="6.4" fill="#E8B896"/>
<rect x="1028.0" y="470.0" width="6.4" height="6.4" fill="#E8B896"/>
<rect x="1034.0" y="470.0" width="6.4" height="6.4" fill="#B85A55"/>
<rect x="1040.0" y="470.0" width="6.4" height="6.4" fill="#B85A55"/>
<rect x="1046.0" y="470.0" width="6.4" height="6.4" fill="#E8B896"/>
<rect x="1052.0" y="470.0" width="6.4" height="6.4" fill="#E8B896"/>
<rect x="1058.0" y="470.0" width="6.4" height="6.4" fill="#E3E9EF"/>
<rect x="1064.0" y="470.0" width="6.4" height="6.4" fill="#E3E9EF"/>
<rect x="1070.0" y="470.0" width="6.4" height="6.4" fill="#E3E9EF"/>
<rect x="1076.0" y="470.0" width="6.4" height="6.4" fill="#E3E9EF"/>
<rect x="1082.0" y="470.0" width="6.0" height="6.4" fill="#E3E9EF"/>
<rect x="992.0" y="476.0" width="6.4" height="6.4" fill="#E3E9EF"/>
<rect x="998.0" y="476.0" width="6.4" height="6.4" fill="#E3E9EF"/>
<rect x="1004.0" y="476.0" width="6.4" height="6.4" fill="#E3E9EF"/>
<rect x="1010.0" y="476.0" width="6.4" height="6.4" fill="#E3E9EF"/>
<rect x="1016.0" y="476.0" width="6.4" height="6.4" fill="#E3E9EF"/>
<rect x="1022.0" y="476.0" width="6.4" height="6.4" fill="#E3E9EF"/>
<rect x="1028.0" y="476.0" width="6.4" height="6.4" fill="#E8B896"/>
<rect x="1034.0" y="476.0" width="6.4" height="6.4" fill="#E8B896"/>
<rect x="1040.0" y="476.0" width="6.4" height="6.4" fill="#E8B896"/>
<rect x="1046.0" y="476.0" width="6.4" height="6.4" fill="#E8B896"/>
<rect x="1052.0" y="476.0" width="6.4" height="6.4" fill="#E3E9EF"/>
<rect x="1058.0" y="476.0" width="6.4" height="6.4" fill="#E3E9EF"/>
<rect x="1064.0" y="476.0" width="6.4" height="6.4" fill="#E3E9EF"/>
<rect x="1070.0" y="476.0" width="6.4" height="6.4" fill="#E3E9EF"/>
<rect x="1076.0" y="476.0" width="6.4" height="6.4" fill="#E3E9EF"/>
<rect x="1082.0" y="476.0" width="6.0" height="6.4" fill="#E3E9EF"/>
<rect x="992.0" y="482.0" width="6.4" height="6.4" fill="#E3E9EF"/>
<rect x="998.0" y="482.0" width="6.4" height="6.4" fill="#E3E9EF"/>
<rect x="1004.0" y="482.0" width="6.4" height="6.4" fill="#E3E9EF"/>
<rect x="1010.0" y="482.0" width="6.4" height="6.4" fill="#E3E9EF"/>
<rect x="1016.0" y="482.0" width="6.4" height="6.4" fill="#E3E9EF"/>
<rect x="1022.0" y="482.0" width="6.4" height="6.4" fill="#E3E9EF"/>
<rect x="1028.0" y="482.0" width="6.4" height="6.4" fill="#E3E9EF"/>
<rect x="1034.0" y="482.0" width="6.4" height="6.4" fill="#E8B896"/>
<rect x="1040.0" y="482.0" width="6.4" height="6.4" fill="#E8B896"/>
<rect x="1046.0" y="482.0" width="6.4" height="6.4" fill="#E3E9EF"/>
<rect x="1052.0" y="482.0" width="6.4" height="6.4" fill="#E3E9EF"/>
<rect x="1058.0" y="482.0" width="6.4" height="6.4" fill="#E3E9EF"/>
<rect x="1064.0" y="482.0" width="6.4" height="6.4" fill="#E3E9EF"/>
<rect x="1070.0" y="482.0" width="6.4" height="6.4" fill="#E3E9EF"/>
<rect x="1076.0" y="482.0" width="6.4" height="6.4" fill="#E3E9EF"/>
<rect x="1082.0" y="482.0" width="6.0" height="6.4" fill="#E3E9EF"/>
<rect x="992.0" y="488.0" width="6.4" height="6.4" fill="#E3E9EF"/>
<rect x="998.0" y="488.0" width="6.4" height="6.4" fill="#E3E9EF"/>
<rect x="1004.0" y="488.0" width="6.4" height="6.4" fill="#E3E9EF"/>
<rect x="1010.0" y="488.0" width="6.4" height="6.4" fill="#3C5A78"/>
<rect x="1016.0" y="488.0" width="6.4" height="6.4" fill="#3C5A78"/>
<rect x="1022.0" y="488.0" width="6.4" height="6.4" fill="#3C5A78"/>
<rect x="1028.0" y="488.0" width="6.4" height="6.4" fill="#3C5A78"/>
<rect x="1034.0" y="488.0" width="6.4" height="6.4" fill="#E8B896"/>
<rect x="1040.0" y="488.0" width="6.4" height="6.4" fill="#E8B896"/>
<rect x="1046.0" y="488.0" width="6.4" height="6.4" fill="#3C5A78"/>
<rect x="1052.0" y="488.0" width="6.4" height="6.4" fill="#3C5A78"/>
<rect x="1058.0" y="488.0" width="6.4" height="6.4" fill="#3C5A78"/>
<rect x="1064.0" y="488.0" width="6.4" height="6.4" fill="#3C5A78"/>
<rect x="1070.0" y="488.0" width="6.4" height="6.4" fill="#E3E9EF"/>
<rect x="1076.0" y="488.0" width="6.4" height="6.4" fill="#E3E9EF"/>
<rect x="1082.0" y="488.0" width="6.0" height="6.4" fill="#E3E9EF"/>
<rect x="992.0" y="494.0" width="6.4" height="6.0" fill="#E3E9EF"/>
<rect x="998.0" y="494.0" width="6.4" height="6.0" fill="#3C5A78"/>
<rect x="1004.0" y="494.0" width="6.4" height="6.0" fill="#3C5A78"/>
<rect x="1010.0" y="494.0" width="6.4" height="6.0" fill="#3C5A78"/>
<rect x="1016.0" y="494.0" width="6.4" height="6.0" fill="#3C5A78"/>
<rect x="1022.0" y="494.0" width="6.4" height="6.0" fill="#3C5A78"/>
<rect x="1028.0" y="494.0" width="6.4" height="6.0" fill="#3C5A78"/>
<rect x="1034.0" y="494.0" width="6.4" height="6.0" fill="#3C5A78"/>
<rect x="1040.0" y="494.0" width="6.4" height="6.0" fill="#3C5A78"/>
<rect x="1046.0" y="494.0" width="6.4" height="6.0" fill="#3C5A78"/>
<rect x="1052.0" y="494.0" width="6.4" height="6.0" fill="#3C5A78"/>
<rect x="1058.0" y="494.0" width="6.4" height="6.0" fill="#3C5A78"/>
<rect x="1064.0" y="494.0" width="6.4" height="6.0" fill="#3C5A78"/>
<rect x="1070.0" y="494.0" width="6.4" height="6.0" fill="#3C5A78"/>
<rect x="1076.0" y="494.0" width="6.4" height="6.0" fill="#3C5A78"/>
<rect x="1082.0" y="494.0" width="6.0" height="6.0" fill="#E3E9EF"/>
</g>
<rect x="992.0" y="404" width="96" height="96" fill="none" stroke="#1F1E1E" stroke-width="2"/>
</g>
<path class="nz3" d="M1040,590 V526" stroke="#2E8540" stroke-width="3" fill="none" marker-end="url(#a2E8540)"/>
<text class="dots" x="1250" y="470" font-size="44" fill="#6B6560" text-anchor="middle" font-weight="bold">…</text>
<g class="blk4">
<rect x="1385.0" y="250" width="190" height="270" rx="10" fill="#F2EEEE" stroke="#1F1E1E" stroke-width="2.5"/>
<text x="1480" y="282" font-size="26" fill="#1F1E1E" text-anchor="middle" font-weight="bold">1024×1024</text>
<rect x="1405.0" y="350" width="150" height="150" fill="#ffffff" stroke="#1F1E1E" stroke-width="2"/>
<g class="img4" shape-rendering="auto">
<clipPath id="stylegan-simple-clip"><rect x="1405" y="350" width="150" height="150"/></clipPath>
<g clip-path="url(#stylegan-simple-clip)">
<rect x="1405" y="350" width="150" height="150" fill="#E3E9EF"/>
<ellipse cx="1480.0" cy="509.0" rx="69.0" ry="33.0" fill="#3C5A78"/>
<ellipse cx="1480.0" cy="416.0" rx="49.5" ry="57.0" fill="#5B3A29"/>
<rect x="1468.0" y="455.0" width="24.0" height="33.0" fill="#E8B896"/>
<ellipse cx="1480.0" cy="429.5" rx="37.5" ry="46.5" fill="#E8B896"/>
<ellipse cx="1480.0" cy="390.5" rx="40.5" ry="16.5" fill="#5B3A29"/>
<ellipse cx="1464.25" cy="421.25" rx="8.25" ry="2.1" fill="#4A3022"/>
<ellipse cx="1495.75" cy="421.25" rx="8.25" ry="2.1" fill="#4A3022"/>
<ellipse cx="1465.0" cy="428.0" rx="6.3" ry="3.6" fill="#2A2220"/>
<ellipse cx="1495.0" cy="428.0" rx="6.3" ry="3.6" fill="#2A2220"/>
<ellipse cx="1480.0" cy="455.0" rx="12.75" ry="3.9" fill="#B85A55"/>
<path d="M1480.0,432.5 q-4.5,10.5 -0.75,13.5 h4.5" fill="none" stroke="#B98468" stroke-width="1.6" stroke-linecap="round"/>
<circle cx="1466.8" cy="426.8" r="1.4" fill="#ffffff"/>
<circle cx="1496.8" cy="426.8" r="1.4" fill="#ffffff"/>
<ellipse cx="1459.0" cy="443.0" rx="6.75" ry="3.75" fill="#E39A86" opacity="0.6"/>
<ellipse cx="1501.0" cy="443.0" rx="6.75" ry="3.75" fill="#E39A86" opacity="0.6"/>
<circle cx="1456.0" cy="437.75" r="0.9" fill="#A86E52"/>
<circle cx="1460.5" cy="440.0" r="0.9" fill="#A86E52"/>
<circle cx="1458.25" cy="434.75" r="0.9" fill="#A86E52"/>
<circle cx="1504.0" cy="437.75" r="0.9" fill="#A86E52"/>
<circle cx="1499.5" cy="440.0" r="0.9" fill="#A86E52"/>
<circle cx="1501.75" cy="434.75" r="0.9" fill="#A86E52"/>
<path d="M1450.0,383.0 q15.0,-10.5 33.0,-4.5" fill="none" stroke="#7A5038" stroke-width="1.3" stroke-linecap="round"/>
<path d="M1468.0,377.0 q18.0,-6.0 36.0,6.0" fill="none" stroke="#7A5038" stroke-width="1.3" stroke-linecap="round"/>
<path d="M1441.0,404.0 q3.0,-15.0 12.0,-22.5" fill="none" stroke="#7A5038" stroke-width="1.3" stroke-linecap="round"/>
<path d="M1519.0,404.0 q-3.0,-15.0 -12.0,-22.5" fill="none" stroke="#7A5038" stroke-width="1.3" stroke-linecap="round"/>
<path d="M1473.25,455.0 q6.75,3.0 13.5,0" fill="none" stroke="#8E3F3B" stroke-width="1.2"/>
</g>
</g>
<rect x="1405.0" y="350" width="150" height="150" fill="none" stroke="#1F1E1E" stroke-width="2"/>
</g>
<text class="final" x="1480" y="332" font-size="24" fill="#6B6560" text-anchor="middle" font-style="italic">la cara final</text>
<path class="nz4" d="M1480,590 V526" stroke="#2E8540" stroke-width="3" fill="none" marker-end="url(#a2E8540)"/>
<path class="flow1" d="M747.0,480 H799.0" stroke="#1F1E1E" stroke-width="3" fill="none" marker-end="url(#a1F1E1E)"/>
<path class="flow2" d="M917.0,480 H968.0" stroke="#1F1E1E" stroke-width="3" fill="none" marker-end="url(#a1F1E1E)"/>
<path class="flow3" d="M1108.0,480 H1220" stroke="#1F1E1E" stroke-width="3" fill="none" marker-end="url(#a1F1E1E)"/>
<path class="flow4" d="M1276,480 H1381.0" stroke="#1F1E1E" stroke-width="3" fill="none" marker-end="url(#a1F1E1E)"/>
<text class="nzcap" x="1090" y="620" font-size="26" fill="#2E8540" text-anchor="middle" font-style="italic">ruido por bloque: detalles finos (pelo, poros, pecas)</text>
<g class="low">
<path d="M650,656 V666 H1110 V656" stroke="#6B6560" stroke-width="3" fill="none"/>
<text x="880.0" y="698" font-size="28" fill="#1F1E1E" text-anchor="middle" font-weight="bold">capas bajas: pose y forma de la cara</text>
</g>
<g class="high">
<path d="M1385,656 V666 H1575 V656" stroke="#6B6560" stroke-width="3" fill="none"/>
<text x="1480.0" y="698" font-size="28" fill="#1F1E1E" text-anchor="middle" font-weight="bold">capas altas: textura y color</text>
</g>
</svg>
